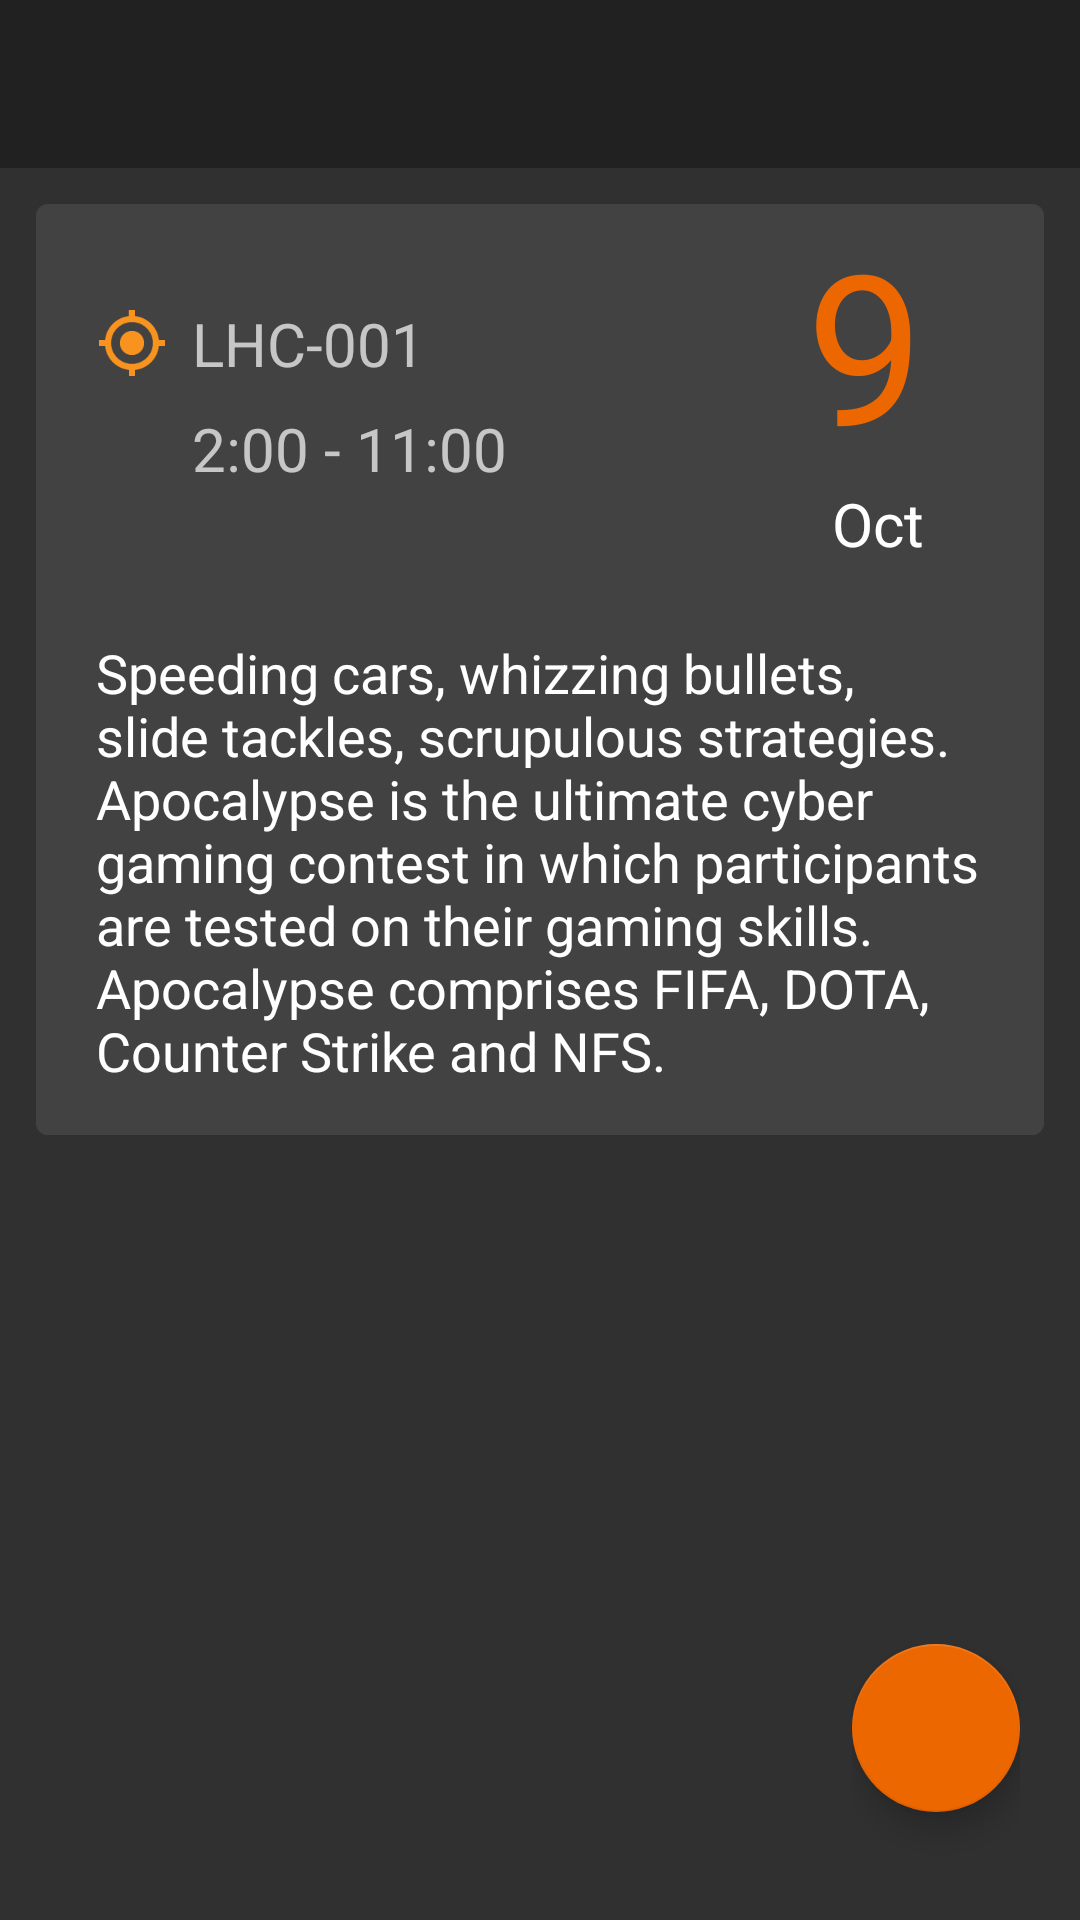

Android layout source for this screen:
<!-- AndroidManifest.xml: application theme AppTheme -->
<!-- res/layout/activity_event_description_card.xml -->
<?xml version="1.0" encoding="utf-8"?>
<RelativeLayout xmlns:android="http://schemas.android.com/apk/res/android"
    xmlns:app="http://schemas.android.com/tools"
    android:orientation="vertical"
    android:layout_width="match_parent"
    android:layout_height="wrap_content"
    android:gravity="center_horizontal">

    <android.support.v7.widget.Toolbar
        android:id="@+id/toolbar"
        android:layout_width="match_parent"
        android:layout_height="?attr/actionBarSize"
        android:background="?attr/colorPrimary"
        app:popupTheme="@style/AppTheme.PopupOverlay" />
<ScrollView
    android:layout_width="match_parent"
    android:layout_height="wrap_content"
    android:layout_below="@id/toolbar"
    >


    <android.support.v7.widget.CardView
        xmlns:card_view="http://schemas.android.com/apk/res-auto"
        android:id="@+id/card_view"

        android:layout_width="match_parent"
        android:layout_height="wrap_content"
        android:layout_gravity="center_horizontal"
        android:layout_margin="@dimen/margin_12dp"
        card_view:cardCornerRadius="4dp"
        android:orientation="vertical"
        >

        <LinearLayout
            android:layout_width="match_parent"
            android:layout_height="match_parent"
            android:orientation="vertical"
            android:background="#424242"
            android:paddingLeft="@dimen/margin_20dp"
            android:paddingRight="@dimen/margin_20dp"
            android:paddingBottom="@dimen/margin_16dp"
            >

          <LinearLayout
              android:layout_width="match_parent"
              android:layout_height="wrap_content"
              android:orientation="horizontal"

              >

              <LinearLayout
                  android:layout_width="0dp"
                  android:layout_height="wrap_content"
                  android:layout_weight="2"
                  android:orientation="vertical"
                  android:layout_gravity="center_vertical"
                  >

                  <LinearLayout
                      android:layout_width="match_parent"
                      android:layout_height="wrap_content"
                      android:orientation="horizontal"
                      android:gravity="center_vertical"
                      android:paddingTop="@dimen/margin_8dp"
                      >

                      <ImageView
                          android:layout_width="@dimen/margin_24dp"
                          android:layout_height="@dimen/margin_24dp"
                          android:src="@drawable/ic_my_location_brown_24px"
                          />
                      <TextView
                          android:layout_width="match_parent"
                          android:layout_height="wrap_content"
                          android:textColor="@color/colorSecondryText"
                          android:text="LHC-001"
                          android:id="@+id/event_venue"
                          android:paddingLeft="@dimen/margin_8dp"
                          android:textSize="@dimen/font_20sp"
                          />
                  </LinearLayout>

                  <LinearLayout
                      android:layout_width="match_parent"
                      android:layout_height="wrap_content"
                      android:orientation="horizontal"
                      android:gravity="center_vertical"
                      android:paddingTop="@dimen/margin_8dp"
                      >

                      <ImageView
                          android:layout_width="@dimen/margin_24dp"
                          android:layout_height="@dimen/margin_24dp"
                          android:src="@drawable/ic_access_time_white_24dp"
                          />
                  <TextView
                      android:layout_width="match_parent"
                      android:layout_height="wrap_content"
                      android:textColor="@color/colorSecondryText"
                      android:text="2:00 - 11:00"
                      android:id="@+id/event_time"
                      android:textSize="@dimen/font_20sp"
                      android:paddingLeft="@dimen/margin_8dp"
                      />

                      </LinearLayout>
              </LinearLayout>

              <LinearLayout
                  android:layout_width="0dp"
                  android:layout_height="wrap_content"
                  android:layout_weight="1.1"
                  android:orientation="vertical"
                  android:gravity="end"
                  android:layout_marginRight="@dimen/margin_20dp"

                  >
              <TextView
                  android:layout_width="wrap_content"
                  android:layout_height="wrap_content"
                  android:text="9"
                  android:textSize="70sp"
                  android:id="@+id/event_date"
                  android:textColor="@color/colorAccent"

                  />

              <TextView
                  android:layout_width="wrap_content"
                  android:layout_height="wrap_content"
                  android:text="Oct"
                  android:textSize="@dimen/font_20sp"
                  android:textColor="@color/colorPrimaryText"
                  />

              </LinearLayout>

          </LinearLayout>


            <TextView
                android:layout_marginTop="@dimen/margin_24dp"
                android:layout_width="match_parent"
                android:layout_height="wrap_content"
                android:text="Speeding cars, whizzing bullets, slide tackles, scrupulous strategies. Apocalypse is the ultimate cyber gaming contest in which participants are tested on their gaming skills. Apocalypse comprises FIFA, DOTA, Counter Strike and NFS."
                android:textSize="@dimen/font_18sp"
                android:textColor="@color/colorPrimaryText"
                android:id="@+id/event_description"
                />



        </LinearLayout>

    </android.support.v7.widget.CardView>

</ScrollView>
    <LinearLayout
        android:layout_width="wrap_content"
        android:layout_height="wrap_content"
        android:layout_alignParentBottom="true"
        android:layout_alignParentRight="true"
        android:padding="@dimen/margin_20dp"
        >


    <android.support.design.widget.FloatingActionButton
        android:id="@+id/fab"
        android:layout_width="wrap_content"
        android:layout_height="wrap_content"
        android:layout_gravity="bottom|end"
        android:layout_marginBottom="@dimen/fab_margin"
        android:src="@drawable/ic_phone_white_24dp"
        app:fabSize="normal"
        />

    </LinearLayout>

</RelativeLayout>
<!-- resources referenced by this layout -->
<resources>
  <color name="colorAccent">#ed6701</color>
  <color name="colorPrimaryText">#FFFFFF</color>
  <color name="colorSecondryText">#b3ffffff</color>
  <dimen name="fab_margin">16dp</dimen>
  <dimen name="font_18sp">18sp</dimen>
  <dimen name="font_20sp">20sp</dimen>
  <dimen name="margin_12dp">12dp</dimen>
  <dimen name="margin_16dp">16dp</dimen>
  <dimen name="margin_20dp">20dp</dimen>
  <dimen name="margin_24dp">24dp</dimen>
  <dimen name="margin_8dp">8dp</dimen>
  <!-- drawable ic_my_location_brown_24px: png bitmap (drawable, 1515 bytes) -->
  <style name="AppTheme.PopupOverlay" parent="ThemeOverlay.AppCompat.Light" />
  <style name="AppTheme" parent="Theme.AppCompat.NoActionBar">
          
          <item name="colorPrimary">@color/colorPrimary</item>
          <item name="colorPrimaryDark">@color/colorPrimaryDark</item>
          <item name="colorAccent">@color/colorAccent</item>
      </style>
  <color name="colorPrimary">#212121</color>
  <color name="colorPrimaryDark">#000000</color>
</resources>
